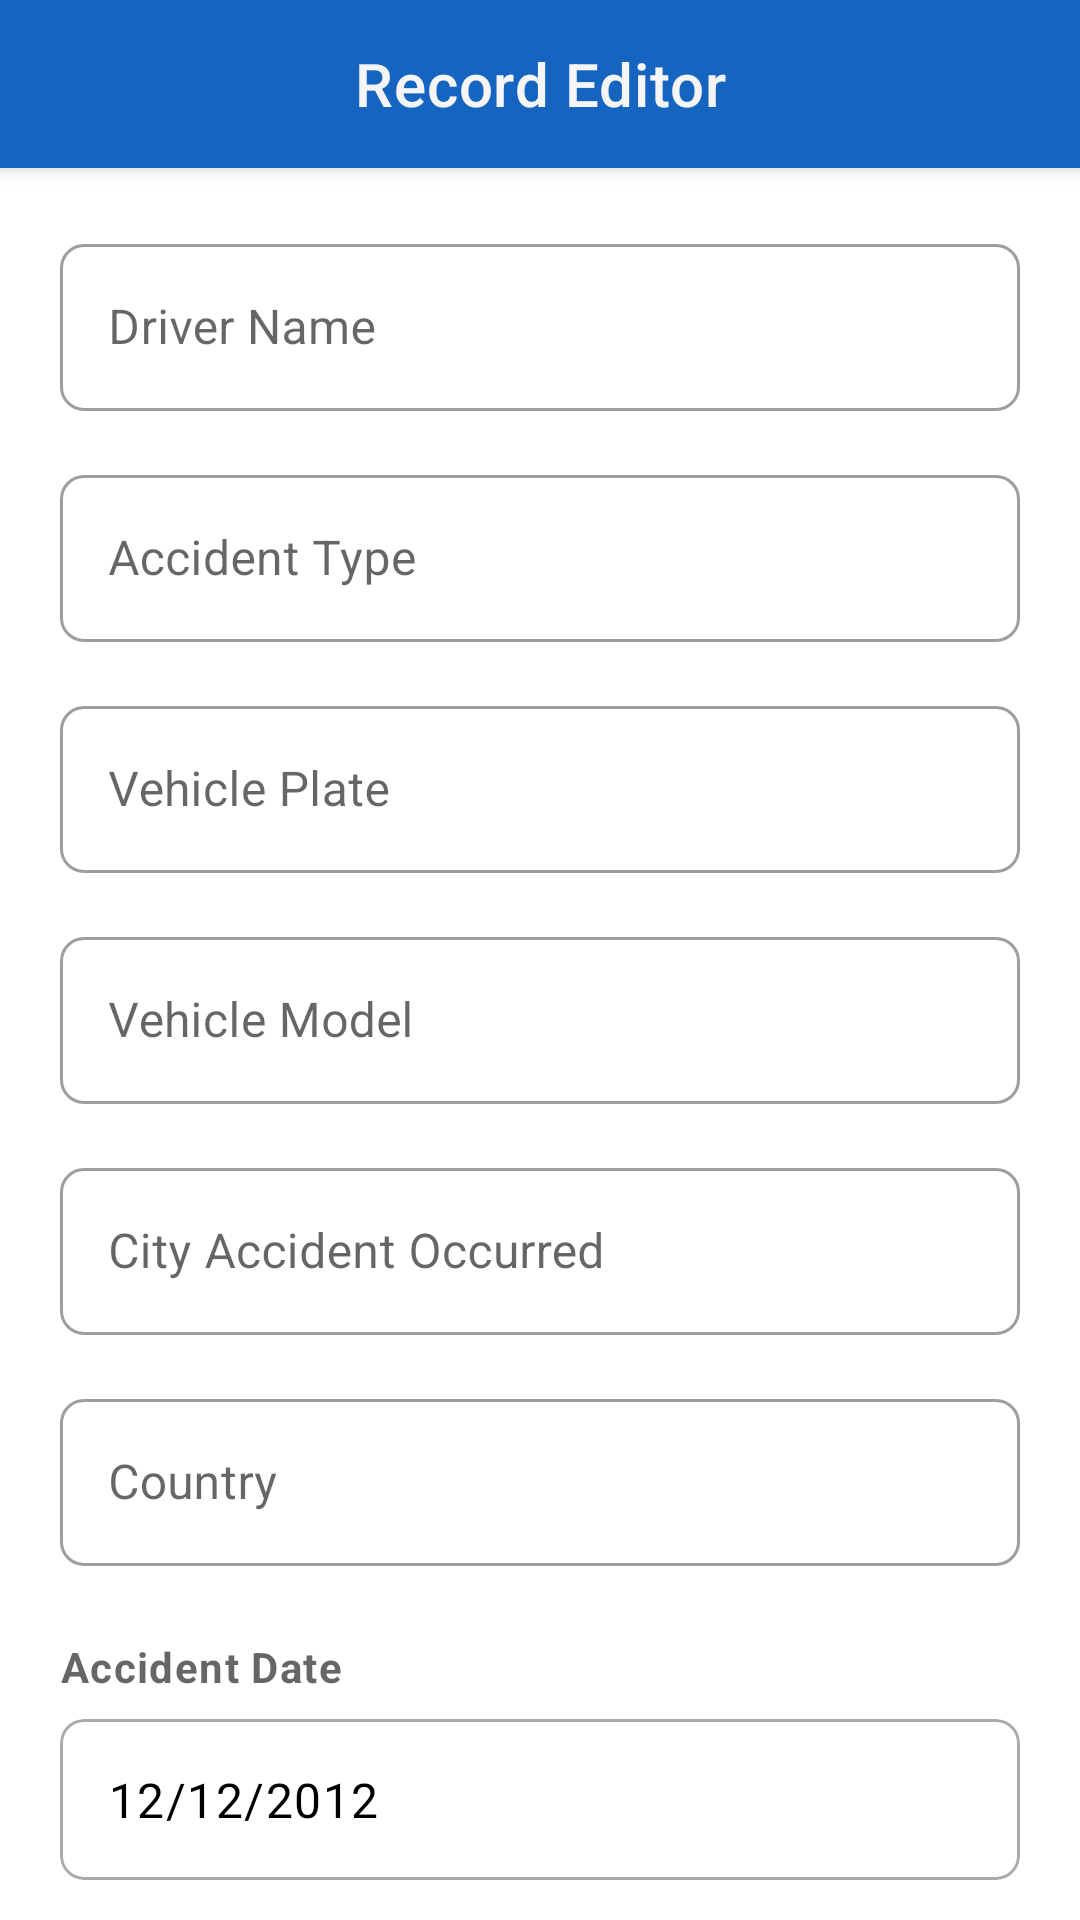

Reconstruct the res/layout file that produces this screen, plus the resources it refers to.
<!-- AndroidManifest.xml: application theme AppTheme -->
<!-- res/layout/edit_data.xml -->
<LinearLayout
    xmlns:android="http://schemas.android.com/apk/res/android"
    xmlns:app="http://schemas.android.com/apk/res-auto"
    xmlns:tools="http://schemas.android.com/tools"
    android:layout_width="match_parent"
    android:layout_height="match_parent"
    android:orientation="vertical">

    <com.google.android.material.appbar.AppBarLayout
        android:layout_width="match_parent"
        android:layout_height="wrap_content"
        android:elevation="4dp">

        <com.google.android.material.appbar.MaterialToolbar
            android:id="@+id/toolbar"
            android:layout_width="match_parent"
            android:layout_height="?attr/actionBarSize"
            app:title="Record Editor"
            app:titleTextColor="?attr/colorOnPrimary"
            android:background="?attr/colorPrimary"
            app:titleCentered="true" />

    </com.google.android.material.appbar.AppBarLayout>

    <androidx.core.widget.NestedScrollView
        android:layout_width="match_parent"
        android:layout_height="match_parent"
        android:fillViewport="true">

        <LinearLayout
            android:layout_width="match_parent"
            android:layout_height="wrap_content"
            android:orientation="vertical"
            android:padding="20dp">

            
            <com.google.android.material.textfield.TextInputLayout
                android:id="@+id/dNameLayout"
                style="@style/Widget.MaterialComponents.TextInputLayout.OutlinedBox"
                android:layout_width="match_parent"
                android:layout_height="wrap_content"
                android:layout_marginBottom="16dp"
                android:hint="Driver Name"
                app:boxCornerRadiusTopStart="8dp"
                app:boxCornerRadiusTopEnd="8dp"
                app:boxCornerRadiusBottomStart="8dp"
                app:boxCornerRadiusBottomEnd="8dp">

                <com.google.android.material.textfield.TextInputEditText
                    android:id="@+id/dName"
                    android:layout_width="match_parent"
                    android:layout_height="wrap_content"
                    android:imeOptions="actionNext"
                    android:singleLine="true" />

            </com.google.android.material.textfield.TextInputLayout>

            
            <com.google.android.material.textfield.TextInputLayout
                android:id="@+id/aTypeLayout"
                style="@style/Widget.MaterialComponents.TextInputLayout.OutlinedBox"
                android:layout_width="match_parent"
                android:layout_height="wrap_content"
                android:layout_marginBottom="16dp"
                android:hint="Accident Type"
                app:boxCornerRadiusTopStart="8dp"
                app:boxCornerRadiusTopEnd="8dp"
                app:boxCornerRadiusBottomStart="8dp"
                app:boxCornerRadiusBottomEnd="8dp">

                <com.google.android.material.textfield.TextInputEditText
                    android:id="@+id/aType"
                    android:layout_width="match_parent"
                    android:layout_height="wrap_content"
                    android:imeOptions="actionNext"
                    android:singleLine="true" />

            </com.google.android.material.textfield.TextInputLayout>

            
            <com.google.android.material.textfield.TextInputLayout
                android:id="@+id/vPlateLayout"
                style="@style/Widget.MaterialComponents.TextInputLayout.OutlinedBox"
                android:layout_width="match_parent"
                android:layout_height="wrap_content"
                android:layout_marginBottom="16dp"
                android:hint="Vehicle Plate"
                app:boxCornerRadiusTopStart="8dp"
                app:boxCornerRadiusTopEnd="8dp"
                app:boxCornerRadiusBottomStart="8dp"
                app:boxCornerRadiusBottomEnd="8dp">

                <com.google.android.material.textfield.TextInputEditText
                    android:id="@+id/vPlate"
                    android:layout_width="match_parent"
                    android:layout_height="wrap_content"
                    android:imeOptions="actionNext"
                    android:singleLine="true" />

            </com.google.android.material.textfield.TextInputLayout>

            
            <com.google.android.material.textfield.TextInputLayout
                android:id="@+id/vModelLayout"
                style="@style/Widget.MaterialComponents.TextInputLayout.OutlinedBox"
                android:layout_width="match_parent"
                android:layout_height="wrap_content"
                android:layout_marginBottom="16dp"
                android:hint="Vehicle Model"
                app:boxCornerRadiusTopStart="8dp"
                app:boxCornerRadiusTopEnd="8dp"
                app:boxCornerRadiusBottomStart="8dp"
                app:boxCornerRadiusBottomEnd="8dp">

                <com.google.android.material.textfield.TextInputEditText
                    android:id="@+id/vModel"
                    android:layout_width="match_parent"
                    android:layout_height="wrap_content"
                    android:imeOptions="actionNext"
                    android:singleLine="true" />

            </com.google.android.material.textfield.TextInputLayout>

            
            <com.google.android.material.textfield.TextInputLayout
                android:id="@+id/cityAccLayout"
                style="@style/Widget.MaterialComponents.TextInputLayout.OutlinedBox"
                android:layout_width="match_parent"
                android:layout_height="wrap_content"
                android:layout_marginBottom="16dp"
                android:hint="City Accident Occurred"
                app:boxCornerRadiusTopStart="8dp"
                app:boxCornerRadiusTopEnd="8dp"
                app:boxCornerRadiusBottomStart="8dp"
                app:boxCornerRadiusBottomEnd="8dp">

                <com.google.android.material.textfield.TextInputEditText
                    android:id="@+id/cityAcc"
                    android:layout_width="match_parent"
                    android:layout_height="wrap_content"
                    android:imeOptions="actionNext"
                    android:singleLine="true" />

            </com.google.android.material.textfield.TextInputLayout>

            
            <com.google.android.material.textfield.TextInputLayout
                android:id="@+id/countryLayout"
                style="@style/Widget.MaterialComponents.TextInputLayout.OutlinedBox"
                android:layout_width="match_parent"
                android:layout_height="wrap_content"
                android:layout_marginBottom="24dp"
                android:hint="Country"
                app:boxCornerRadiusTopStart="8dp"
                app:boxCornerRadiusTopEnd="8dp"
                app:boxCornerRadiusBottomStart="8dp"
                app:boxCornerRadiusBottomEnd="8dp">

                <com.google.android.material.textfield.TextInputEditText
                    android:id="@+id/country"
                    android:layout_width="match_parent"
                    android:layout_height="wrap_content"
                    android:imeOptions="actionDone"
                    android:singleLine="true" />

            </com.google.android.material.textfield.TextInputLayout>

            
            <TextView
                android:layout_width="wrap_content"
                android:layout_height="wrap_content"
                android:layout_marginBottom="8dp"
                android:text="Accident Date"
                android:textSize="14sp"
                android:textStyle="bold"
                android:textColor="?android:attr/textColorSecondary"
                android:textAppearance="?attr/textAppearanceCaption" />

            <com.google.android.material.card.MaterialCardView
                android:layout_width="match_parent"
                android:layout_height="wrap_content"
                app:cardCornerRadius="8dp"
                app:cardElevation="0dp"
                app:strokeColor="@android:color/darker_gray"
                app:strokeWidth="1dp"
                android:layout_marginBottom="24dp">

                <LinearLayout
                    android:layout_width="match_parent"
                    android:layout_height="wrap_content"
                    android:orientation="vertical"
                    android:padding="16dp">

                    <TextView
                        android:id="@+id/dateText"
                        android:layout_width="match_parent"
                        android:layout_height="wrap_content"
                        android:text="12/12/2012"
                        android:textSize="16sp"
                        android:textColor="?attr/colorOnSurface"
                        android:textAppearance="?attr/textAppearanceBody1" />

                </LinearLayout>
            </com.google.android.material.card.MaterialCardView>

            
            <com.google.android.material.button.MaterialButton
                android:id="@+id/button1"
                android:layout_width="match_parent"
                android:layout_height="56dp"
                android:text="Save"
                app:cornerRadius="12dp"
                android:textSize="16sp" />

        </LinearLayout>
    </androidx.core.widget.NestedScrollView>

</LinearLayout>
<!-- resources referenced by this layout -->
<resources>
  <style name="AppTheme" parent="Theme.MaterialComponents.Light.NoActionBar">
  		<item name="android:statusBarColor">@android:color/transparent</item>
  		<item name="android:navigationBarColor">@android:color/transparent</item>
  		<item name="android:windowLightStatusBar">?attr/isLightTheme</item>
  		<item name="colorPrimary">@color/colorPrimary</item>
  		<item name="colorPrimaryVariant">@color/colorPrimaryDark</item>
  		<item name="colorOnPrimary">@color/bgColor</item>
  		<item name="colorSecondary">@color/colorAccent</item>
  		<item name="colorOnSecondary">@color/textColor</item>
  		<item name="android:textColorPrimary">@android:color/black</item>
  	</style>
  <color name="colorPrimary">#1565C0</color>
  <color name="colorPrimaryDark">#0D47A1</color>
  <color name="bgColor">#F5F5F5</color>
  <color name="colorAccent">#FFC107</color>
  <color name="textColor">#212121</color>
</resources>
